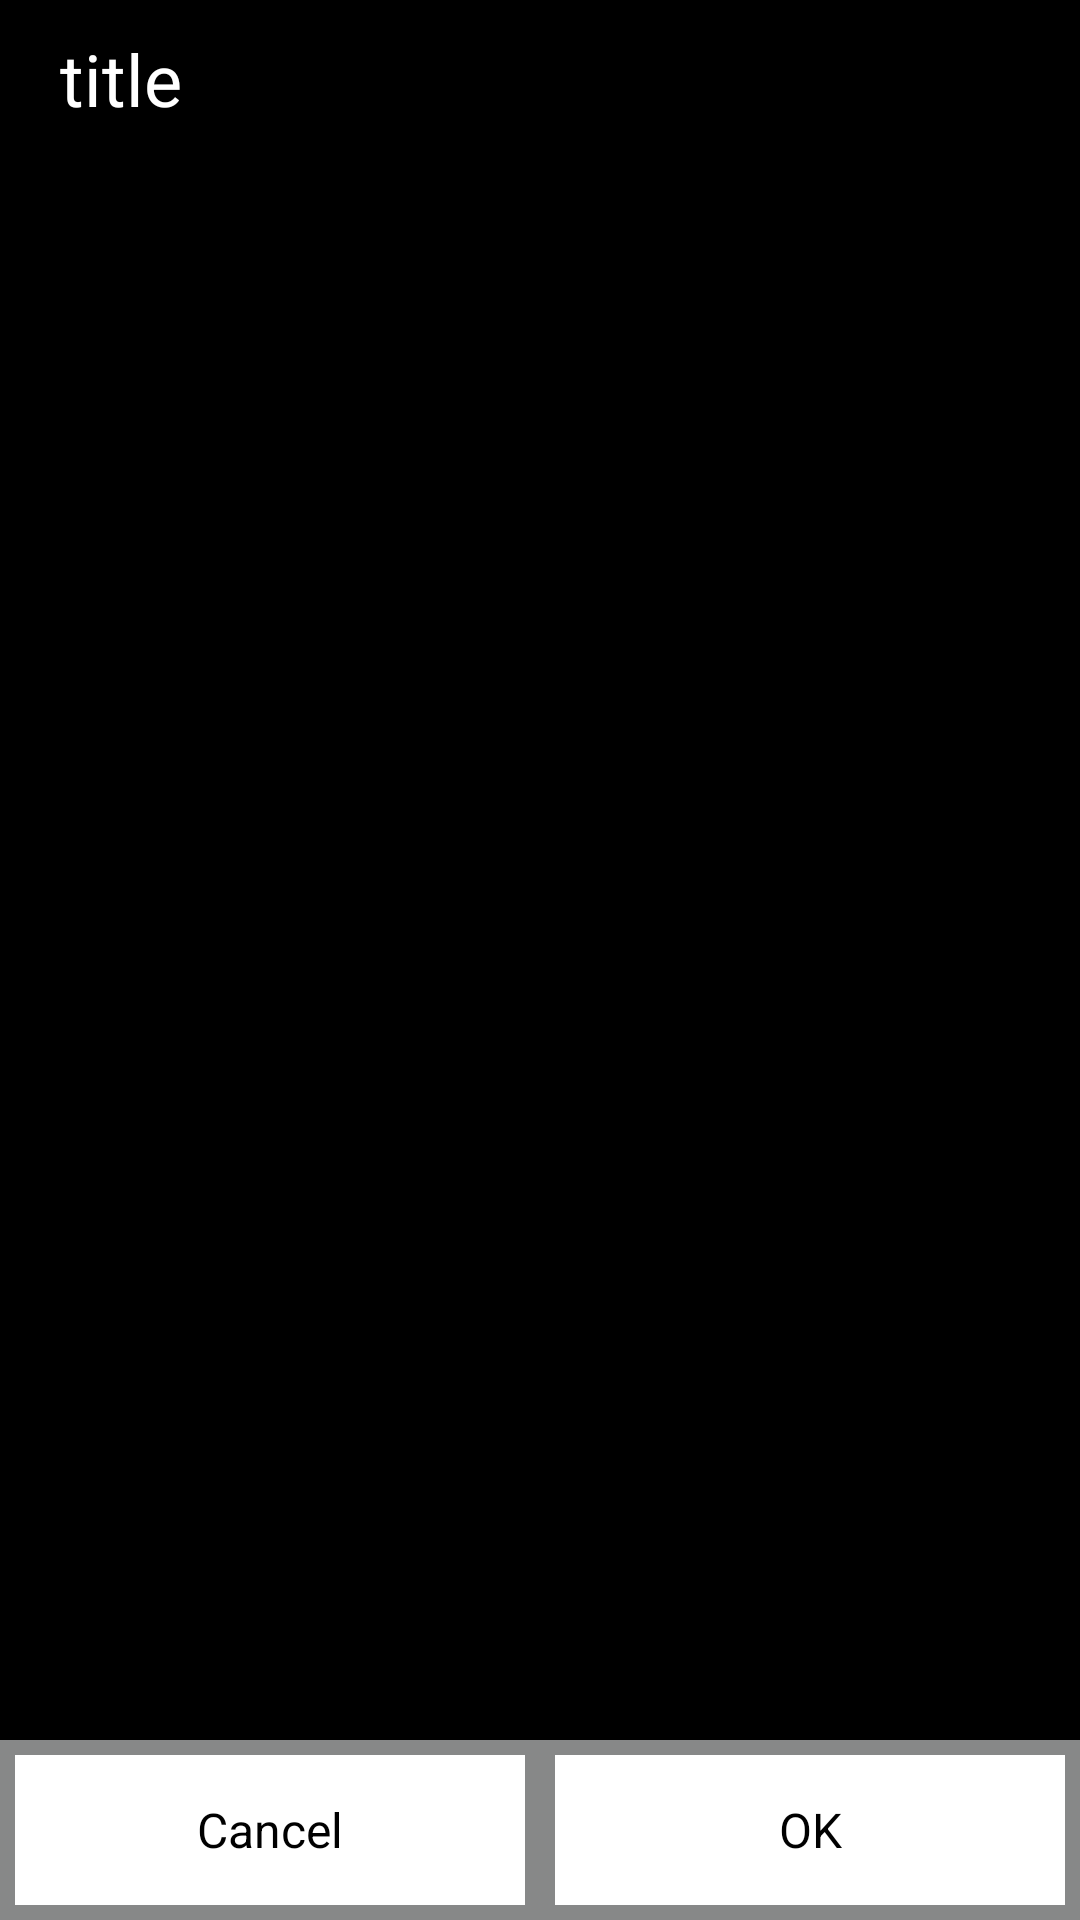

Write the Android layout XML for this screen, with the resource values it uses.
<!-- AndroidManifest.xml: application theme AppTheme -->
<!-- res/layout/abs_dialog.xml -->
<LinearLayout xmlns:android="http://schemas.android.com/apk/res/android"
    android:id="@+id/linearLayout_pop_name"
    android:layout_width="fill_parent"
    android:layout_height="wrap_content"
    android:background="@android:color/black"
    android:orientation="vertical" >

    <TextView
        android:id="@+id/tv_title"
        android:layout_width="match_parent"
        android:layout_height="wrap_content"
        android:layout_marginLeft="20dp"
        android:layout_marginRight="@dimen/pop_left_margin"
        android:layout_marginBottom="@dimen/pop_top_margin"
        android:layout_marginTop="@dimen/pop_top_margin"
        android:gravity="center_vertical"
        android:textColor="@android:color/white"
        android:text="title"
        android:textAppearance="?android:attr/textAppearanceLarge"
        android:textSize="@dimen/pop_title_text_size" />

    <LinearLayout
        android:id="@+id/ll_parent"
        android:layout_width="match_parent"
        android:layout_height="0dp"
        android:layout_weight="1"
        android:layout_marginBottom="@dimen/pop_edittext_margin"
        android:layout_marginEnd="@dimen/pop_edittext_margin"
        android:layout_marginStart="@dimen/pop_edittext_margin"
        android:gravity="center_vertical"
        android:orientation="horizontal" />

    <include layout="@layout/bottom_button" 
        android:id="@+id/bottom_button"/>

</LinearLayout>
<!-- res/layout/bottom_button.xml (included above) -->
<LinearLayout xmlns:android="http://schemas.android.com/apk/res/android"
    android:layout_width="match_parent"
    android:layout_height="wrap_content" 
    android:background="#878888"
    android:orientation="horizontal">

    <TextView
        android:id="@+id/textView_cancle"
        android:layout_width="match_parent"
        android:layout_height="@dimen/pop_button_height"
        android:layout_weight="1"
        android:gravity="center"
        android:text="@string/cancel"
        android:layout_margin="5dp"
        android:background="@android:color/white"
        android:textAppearance="?android:attr/textAppearanceMedium"
        android:textColor="@android:color/black"
        android:textSize="@dimen/pop_button_text_size" />

    <TextView
        android:id="@+id/textView_confirm"
        android:layout_width="match_parent"
        android:layout_height="@dimen/pop_button_height"
        android:layout_weight="1"
        android:gravity="center"
        android:layout_margin="5dp"
        android:text="@string/confirm"
        android:background="@android:color/white"
        android:textAppearance="?android:attr/textAppearanceMedium"
        android:textColor="@android:color/black"
        android:textSize="@dimen/pop_button_text_size" />
    
    
</LinearLayout>
<!-- resources referenced by this layout -->
<resources>
  <dimen name="pop_button_height">50dp</dimen>
  <dimen name="pop_button_text_size">16sp</dimen>
  <dimen name="pop_edittext_margin">10dp</dimen>
  <dimen name="pop_left_margin">5dp</dimen>
  <dimen name="pop_title_text_size">24sp</dimen>
  <dimen name="pop_top_margin">10dp</dimen>
  <string name="cancel">Cancel</string>
  <string name="confirm">OK</string>
  <style name="AppTheme" parent="AppBaseTheme">
          
      </style>
  <style name="AppBaseTheme" parent="android:Theme.Light">
          
      </style>
</resources>
